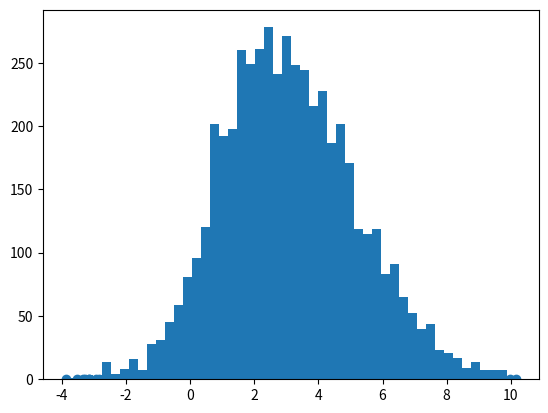

The matplotlib source for this figure: (Note: this script raises an exception after producing the figure.)
__author__ = ' Zhen Wang'
import numpy as np
from matplotlib import pyplot as plt
from scipy.stats import norm

class MCMC:
    def __init__(self):
        self.p0 = np.array([[0.1, 0.6, 0.3, 0.0, 0.0, 0.0, 0.0]])
        self.pt = np.array(
            [
                [0.08, 0.9, 0.01, 0.0, 0.0, 0.0, 0.01],
                [0.03, 0.95, 0.01, 0.0, 0.0, 0.0, 0.01],
                [0.06, 0.06, 0.75, 0.05, 0.05, 0.02, 0.01],
                [0.0, 0.0, 0.0, 0.3, 0.6, 0.09, 0.01],
                [0.0, 0.0, 0.0, 0.02, 0.95, 0.02, 0.01],
                [0.0, 0.0, 0.0, 0.01, 0.01, 0.97, 0.01],
                [0.0, 0.0, 0.0, 0.0, 0.0, 0.0, 1.0]
            ]
        )
        self.n = self.p0.shape[1]

    # Converge to stationary distribution with init p0 and pt
    def get_pi_x(self, iter=1000):
        p0 = self.p0
        pt = self.pt
        records = [[] for i in range(self.n)]

        for i in range(iter):
            p0 = np.dot(p0, pt)
            for j in range(self.n):
                records[j].append(p0[0][j])
        x = np.arange(iter)
        for i in range(self.n):
            plt.plot(x,records[i],label=i)
        plt.legend()
        plt.show()

    # pt Coverge with iteration
    def get_pt_n(self, iter=10):
        pt = self.pt
        records = [[] for i in range(self.n*self.n)]

        for i in range(iter):
            pt = np.dot(pt, pt)
            for j in range(self.n):
                for k in range(self.n):
                    records[j*self.n+k].append(pt[j][k])
        x = np.arange(iter)
        for i in range(self.n*self.n):
            plt.plot(x, records[i], label='value1')
        plt.show()

    def pi_q(self, theta):
        return norm.pdf(theta, loc=3, scale=2)

    # M H sampling
    def M_H_sample(self):
        num = 5000
        pi = [0 for i in range(num)]
        for t in range(1, num):
            x_star = norm.rvs(loc=pi[t-1], scale=1, size=1, random_state=None)
            u = np.random.rand()
            alpha = min(1, self.pi_q(x_star[0])/self.pi_q(pi[t-1]))
            if u < alpha:
                pi[t] = x_star[0]
            else:
                pi[t] = pi[t-1]
        plt.scatter(pi, norm.pdf(pi, loc=3, scale=2))
        num_bins = 50
        plt.hist(pi, num_bins, normed=1, alpha=0.7)
        plt.show()



if __name__  == "__main__":
    sampler = MCMC()
    sampler.M_H_sample()